Run: headless pygame with SDL's dummy video driver; simulated clock (each Clock.tick advances the game by its frame time, no real sleeping); random seed 0; keys injected as events and as key.get_pressed() state; no mouse input.
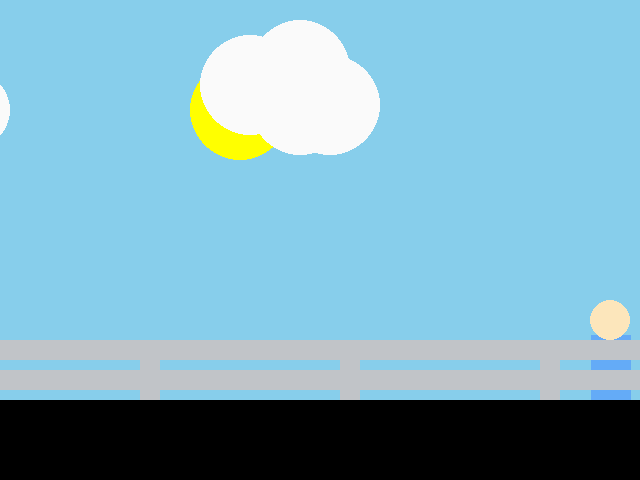
Frame 1 of 4 · flips 1–60 · no input
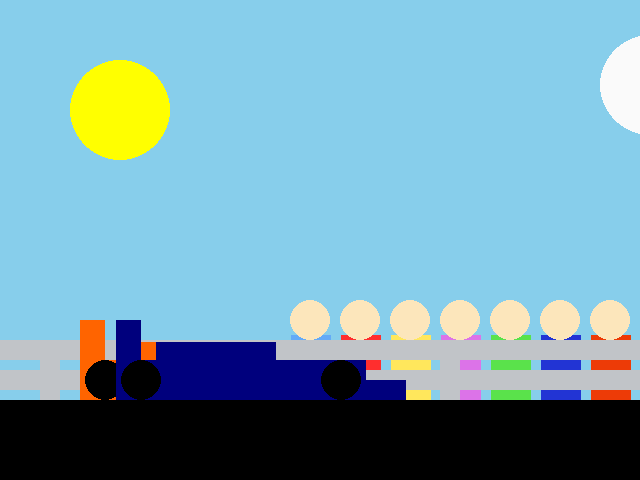
Frame 2 of 4 · flips 61–180 · tapped SPACE, RETURN · held RIGHT (→), D
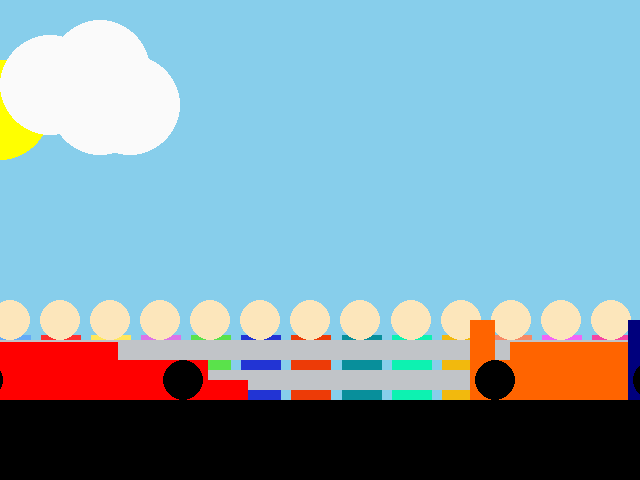
Frame 3 of 4 · flips 181–300 · held DOWN (↓), S
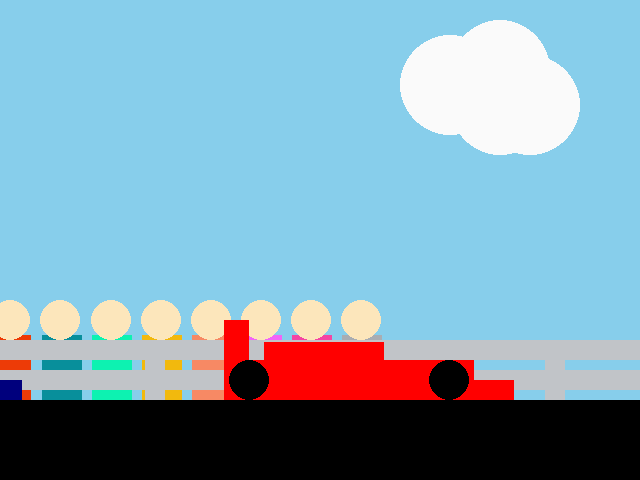
Frame 4 of 4 · flips 301–420 · held LEFT (←), A, UP (↑), W

The pygame program that drew these frames:

import pygame

pygame.init()

WIDTH = 640
HEIGHT = 480
SIZE = (WIDTH, HEIGHT)

screen = pygame.display.set_mode(SIZE)
clock = pygame.time.Clock()

cloud_x1 = 200
cloud_x1_speed = 5

cloud_x2 = 550
cloud_x2_speed = 5

mcl_x = 200
mcl_x_speed = 15

rb_x = 50
rb_x_speed = 16

sf_x = 0
sf_x_speed = 14

sun_x = 300
sun_x_speed = 1

people_x1 = 300
people_x_speed = 15

guardrail_x = 40
guardrail_x_speed = 15

brightness = 0

running = True
while running:
    for event in pygame.event.get():
        if event.type == pygame.QUIT:
            running = False

    sun_x -= sun_x_speed
    if sun_x <= -300:
        sun_x_speed = 0

    cloud_x1 -= cloud_x1_speed
    if cloud_x1 <= -300:
        cloud_x1_speed = 700
    
    cloud_x2 -= cloud_x2_speed
    if cloud_x2 <= -300:
        cloud_x2 = 700

    people_x1 -= people_x_speed
    if people_x1 <= -500:
        people_x1 = 1000

    mcl_x += mcl_x_speed
    if mcl_x > 700:
        mcl_x = -700
    
    rb_x += rb_x_speed
    if rb_x > 700:
        rb_x = -700

    sf_x += sf_x_speed
    if sf_x > 700:
        sf_x = -700

    guardrail_x -= guardrail_x_speed
    if guardrail_x <= -2000:
        guardrail_x = 500

    if brightness < 255:
        brightness += 1
        
    screen.fill('#87ceeb')

    pygame.draw.circle(screen, (255, 255, 0), (sun_x, 110), 50)

    pygame.draw.rect(screen, ('#A9ADB2'), (people_x1 + 332, 335, 40, 90))
    pygame.draw.circle(screen, ('#FCE6BB'), (people_x1 + 351, 320), 20)

    pygame.draw.rect(screen, ('#F545A3'), (people_x1 + 282, 335, 40, 90))
    pygame.draw.circle(screen, ('#FCE6BB'), (people_x1 + 301, 320), 20)

    pygame.draw.rect(screen, ('#F264F7'), (people_x1 + 232, 335, 40, 90))
    pygame.draw.circle(screen, ('#FCE6BB'), (people_x1 + 251, 320), 20)

    pygame.draw.rect(screen, ('#F78964'), (people_x1 + 182, 335, 40, 90))
    pygame.draw.circle(screen, ('#FCE6BB'), (people_x1 + 201, 320), 20)

    pygame.draw.rect(screen, ('#F2B90D'), (people_x1 + 132, 335, 40, 90))
    pygame.draw.circle(screen, ('#FCE6BB'), (people_x1 + 151, 320), 20)

    pygame.draw.rect(screen, ('#0DF2B1'), (people_x1 + 82, 335, 40, 90))
    pygame.draw.circle(screen, ('#FCE6BB'), (people_x1 + 101, 320), 20)

    pygame.draw.rect(screen, ('#088F9B'), (people_x1 + 32, 335, 40, 90))
    pygame.draw.circle(screen, ('#FCE6BB'), (people_x1 + 50, 320), 20)

    pygame.draw.rect(screen, ('#ED3B07'), (people_x1 - 19, 335, 40, 90))
    pygame.draw.circle(screen, ('#FCE6BB'), (people_x1, 320), 20)

    pygame.draw.rect(screen, ('#2234D4'), (people_x1 - 69, 335, 40, 90))
    pygame.draw.circle(screen, ('#FCE6BB'), (people_x1 - 50, 320), 20)

    pygame.draw.rect(screen, ('#5AE24B'), (people_x1 - 119, 335, 40, 90))
    pygame.draw.circle(screen, ('#FCE6BB'), (people_x1 - 100, 320), 20)

    pygame.draw.rect(screen, ('#DC73E8'), (people_x1 - 169, 335, 40, 90))
    pygame.draw.circle(screen, ('#FCE6BB'), (people_x1 - 150, 320), 20)

    pygame.draw.rect(screen, ('#FFE75C'), (people_x1 - 219, 335, 40, 90))
    pygame.draw.circle(screen, ('#FCE6BB'), (people_x1 - 200, 320), 20)

    pygame.draw.rect(screen, ('#FF2E2E'), (people_x1 - 269, 335, 40, 90))
    pygame.draw.circle(screen, ('#FCE6BB'), (people_x1 - 250, 320), 20)

    pygame.draw.rect(screen, ('#64ABF7'), (people_x1 - 319, 335, 40, 90))
    pygame.draw.circle(screen, ('#FCE6BB'), (people_x1 - 300, 320), 20)

    pygame.draw.rect(screen, ('#C1C4C8'), (0, 370, 1000, 20))
    pygame.draw.rect(screen, ('#C1C4C8'), (0, 340, 1000, 20))
    pygame.draw.rect(screen, ('#C1C4C8'), (guardrail_x, 340, 20, 60))
    pygame.draw.rect(screen, ('#C1C4C8'), (guardrail_x + 200, 340, 20, 60))
    pygame.draw.rect(screen, ('#C1C4C8'), (guardrail_x + 400, 340, 20, 60))
    pygame.draw.rect(screen, ('#C1C4C8'), (guardrail_x + 600, 340, 20, 60))
    pygame.draw.rect(screen, ('#C1C4C8'), (guardrail_x + 800, 340, 20, 60))
    pygame.draw.rect(screen, ('#C1C4C8'), (guardrail_x + 1000, 340, 20, 60))
    pygame.draw.rect(screen, ('#C1C4C8'), (guardrail_x + 1200, 340, 20, 60))
    pygame.draw.rect(screen, ('#C1C4C8'), (guardrail_x + 1400, 340, 20, 60))
    pygame.draw.rect(screen, ('#C1C4C8'), (guardrail_x + 1600, 340, 20, 60))
    pygame.draw.rect(screen, ('#C1C4C8'), (guardrail_x + 1800, 340, 20, 60))
    pygame.draw.rect(screen, ('#C1C4C8'), (guardrail_x + 2000, 340, 20, 60))

    pygame.draw.circle(screen, (250, 250, 250), (cloud_x1, 100), 40)
    pygame.draw.circle(screen, (250, 250, 250), (cloud_x1 + 40, 85), 40)
    pygame.draw.circle(screen, (250, 250, 250), (cloud_x1 + 70, 110), 40)
    pygame.draw.circle(screen, (250, 250, 250), (cloud_x1 + 40, 110), 40)

    pygame.draw.circle(screen, (250, 250, 250), (cloud_x2, 85), 50)
    pygame.draw.circle(screen, (250, 250, 250), (cloud_x2 + 50, 70), 50)
    pygame.draw.circle(screen, (250, 250, 250), (cloud_x2 + 80, 105), 50)
    pygame.draw.circle(screen, (250, 250, 250), (cloud_x2 + 50, 105), 50)

    pygame.draw.rect(screen, (255, 0, 0), (sf_x, 360, 250, 50))
    pygame.draw.rect(screen, (255, 0, 0), (sf_x, 320, 25, 50))
    pygame.draw.rect(screen, (255, 0, 0), (sf_x + 250, 380, 40, 20))
    pygame.draw.rect(screen, (255, 0, 0), (sf_x + 40, 342, 120, 25))
    pygame.draw.circle(screen, (0, 0, 0), (sf_x + 25, 380), 20)
    pygame.draw.circle(screen, (0, 0, 0), (sf_x + 225, 380), 20)

    pygame.draw.rect(screen, (255, 100, 0), (mcl_x, 360, 250, 50))
    pygame.draw.rect(screen, (255, 100, 0), (mcl_x, 320, 25, 50))
    pygame.draw.rect(screen, (255, 100, 0), (mcl_x + 250, 380, 40, 20))
    pygame.draw.rect(screen, (255, 100, 0), (mcl_x + 40, 342, 120, 25))
    pygame.draw.circle(screen, (0, 0, 0), (mcl_x + 25, 380), 20)
    pygame.draw.circle(screen, (0, 0, 0), (mcl_x + 225, 380), 20)

    pygame.draw.rect(screen, (0, 0, 125), (rb_x, 360, 250, 50))
    pygame.draw.rect(screen, (0, 0, 125), (rb_x, 320, 25, 50))
    pygame.draw.rect(screen, (0, 0, 125), (rb_x + 250, 380, 40, 20))
    pygame.draw.rect(screen, (0, 0, 125), (rb_x + 40, 342, 120, 25))
    pygame.draw.circle(screen, (0, 0, 0), (rb_x + 25, 380), 20)
    pygame.draw.circle(screen, (0, 0, 0), (rb_x + 225, 380), 20)

    pygame.draw.rect(screen, (0, 0, 0), (0, 400, 1000, 200))

    pygame.display.flip()
    clock.tick(30)

pygame.quit()
